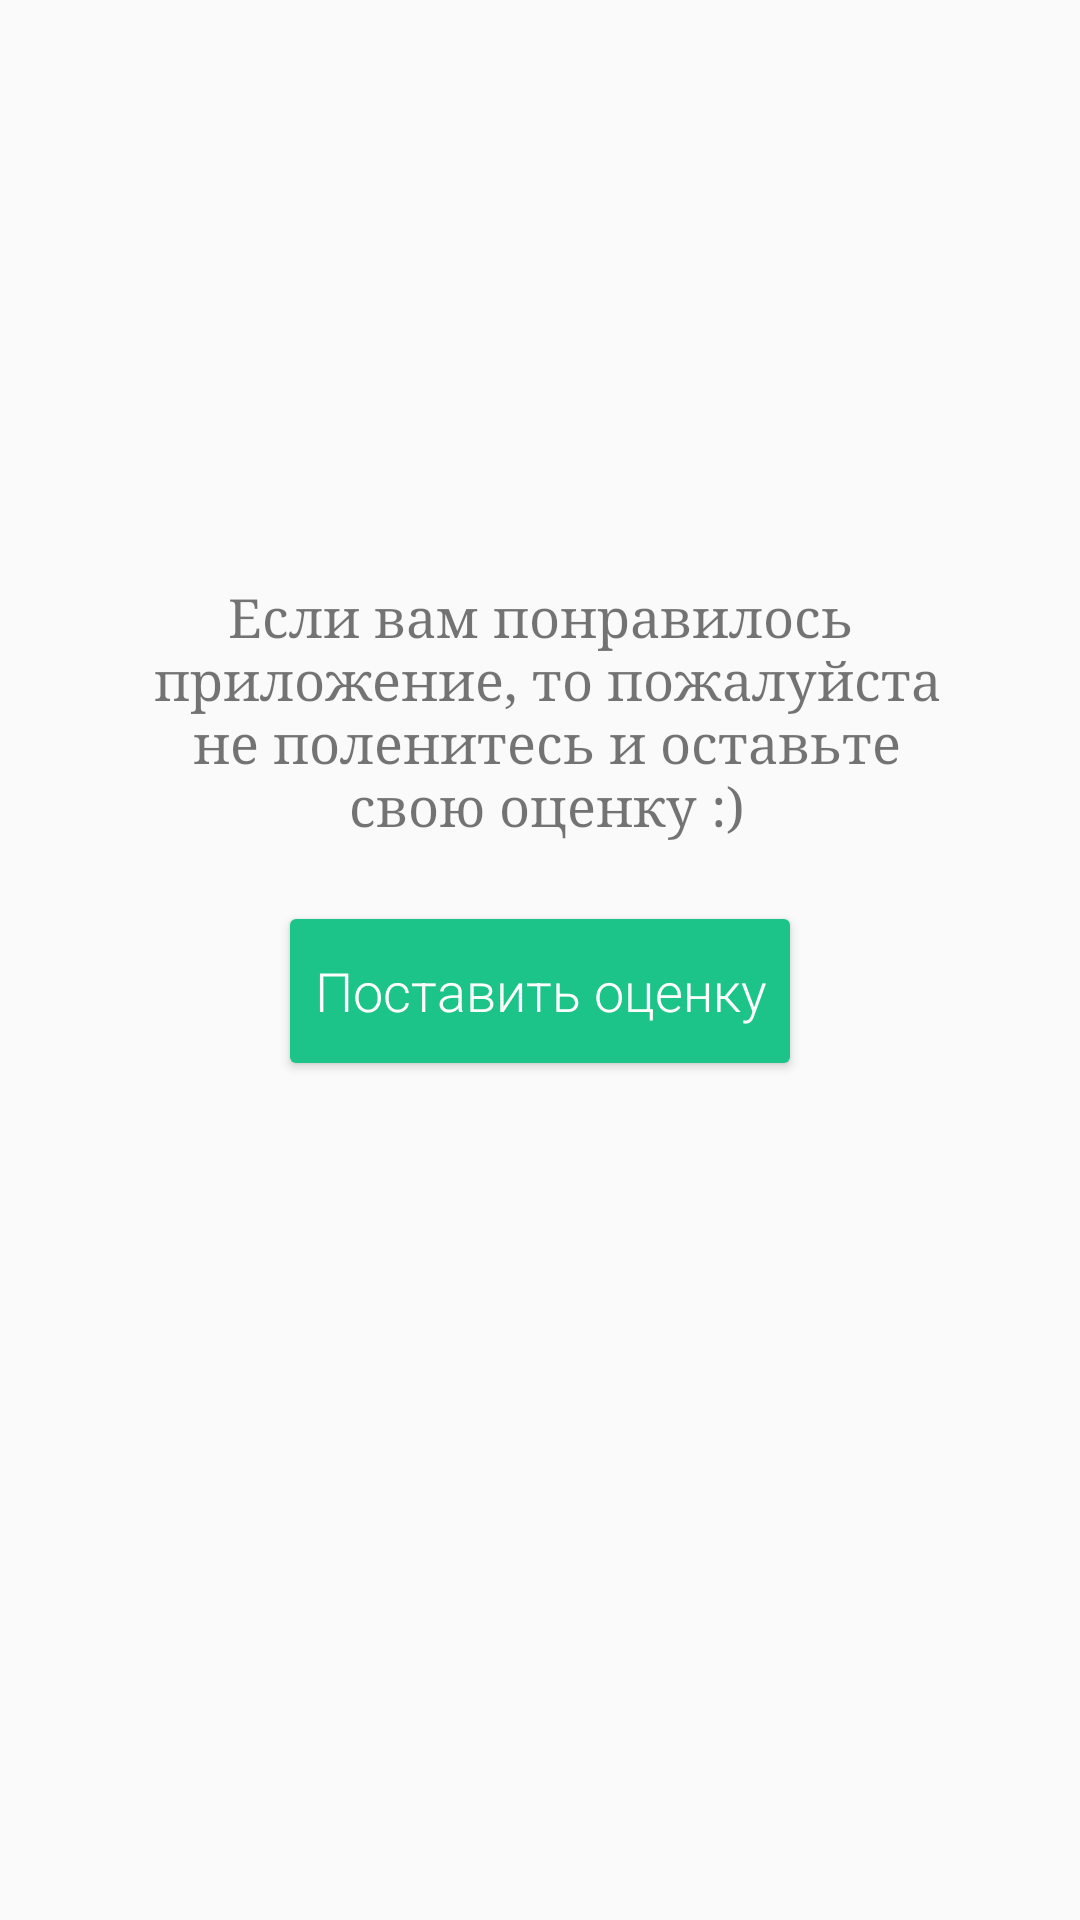

Produce the Android XML layout that renders to this screen, including the resource entries it uses.
<!-- AndroidManifest.xml: application theme AppTheme -->
<!-- res/layout/activity_rate.xml -->
<?xml version="1.0" encoding="utf-8"?>
<android.support.constraint.ConstraintLayout
    xmlns:android="http://schemas.android.com/apk/res/android"
    xmlns:app="http://schemas.android.com/apk/res-auto"
    xmlns:tools="http://schemas.android.com/tools"
    android:layout_width="match_parent"
    android:layout_height="match_parent"
    tools:context="ru.kulikovman.steelratgame.Rate">

    <TextView
        android:id="@+id/rate_text"
        android:layout_width="wrap_content"
        android:layout_height="wrap_content"
        android:fontFamily="serif"
        android:gravity="center"
        android:paddingEnd="30dp"
        android:paddingStart="30dp"
        android:text="@string/rate_text"
        android:textSize="18sp"
        app:layout_constraintBottom_toBottomOf="parent"
        app:layout_constraintLeft_toLeftOf="parent"
        app:layout_constraintRight_toRightOf="parent"
        app:layout_constraintTop_toTopOf="parent"
        app:layout_constraintVertical_bias="0.35"/>

    <Button
        android:id="@+id/rate_button"
        style="@style/MainButton"
        android:layout_marginLeft="8dp"
        android:layout_marginRight="8dp"
        android:layout_marginTop="20dp"
        android:onClick="openAppPage"
        android:text="@string/rate_button"
        app:layout_constraintLeft_toLeftOf="parent"
        app:layout_constraintRight_toRightOf="parent"
        app:layout_constraintTop_toBottomOf="@+id/rate_text"/>

</android.support.constraint.ConstraintLayout>
<!-- resources referenced by this layout -->
<resources>
  <string name="rate_button">Поставить оценку</string>
  <string name="rate_text">Если вам понравилось\n
          приложение, то пожалуйста\n
          не поленитесь и оставьте\n
          свою оценку :)</string>
  <style name="MainButton" parent="Widget.AppCompat.Button.Colored">
          <item name="android:fontFamily">sans-serif-light</item>
          <item name="android:minHeight">60dp</item>
          <item name="android:textAllCaps">false</item>
          <item name="android:textColor">@color/white</item>
          <item name="android:textSize">18sp</item>
          <item name="android:layout_height">wrap_content</item>
          <item name="android:layout_width">wrap_content</item>
      </style>
  <style name="AppTheme" parent="Theme.AppCompat.Light.DarkActionBar">
          
          <item name="colorPrimary">@color/colorPrimary</item>
          <item name="colorPrimaryDark">@color/colorPrimaryDark</item>
          <item name="colorAccent">@color/colorAccent</item>
      </style>
  <color name="white">#ffffff</color>
  <color name="colorPrimary">#1a95b7</color>
  <color name="colorPrimaryDark">#12657c</color>
  <color name="colorAccent">#1cc489</color>
  
      // Базовые цвета
</resources>
